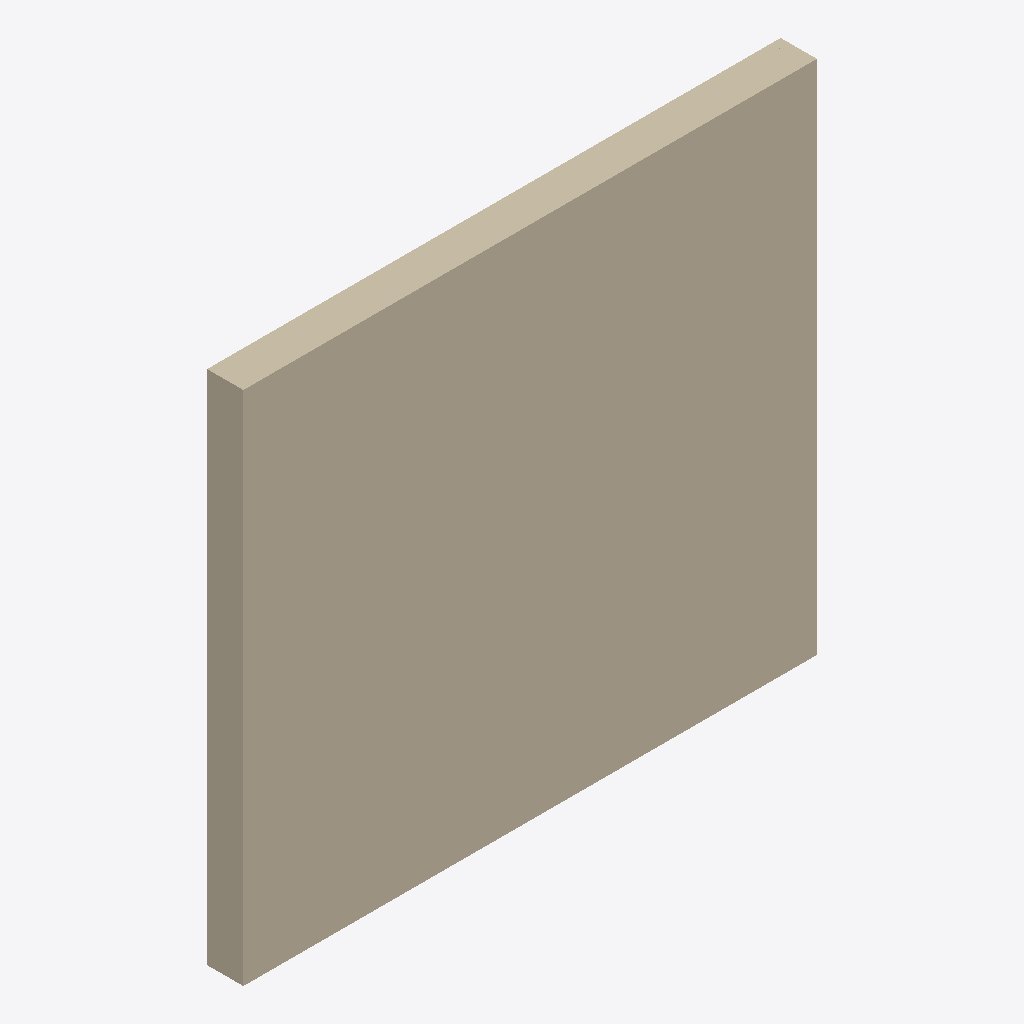
Isometric view of an IFC building model (IFC-SPF (STEP), schema IFC4, length unit millimetre), seen from the south-west, elements coloured by IFC class: 1 wall (beige).
Extent 3.0 m × 0.2 m × 2.7 m (x, y, z). Storeys (1): Nivel de referencia at 0.00 m. Elements (1): 1 IfcWall.

HEADER;
FILE_DESCRIPTION(('ViewDefinition [ReferenceView_V1.2]'),'2;1');
FILE_NAME('ENV.FAC.PH-AIS.GS001.ifc','2026-10-02T00:00:00',('VIVA'),('VIVA Fase 3'),'VIVA JSON v3 independent IFC generator','VIVA','');
FILE_SCHEMA(('IFC4'));
ENDSEC;
DATA;
#6=IFCPROJECT('3F$HfKEdDKMeYI5LT4X3Hw',$,'VIVA catalogo v3','Modelo de muestra IFC4 creado a partir de JSON v3',$,$,$,(#5),#2);
#10=IFCSITE('27bsqOI9DO$hh9rSWsLFuv',$,'Emplazamiento ficticio',$,$,#9,$,$,.ELEMENT.,$,$,$,$,$);
#14=IFCBUILDING('1uXI73xh1UoxlFHKUwpvKt',$,'Muestra independiente',$,$,#13,$,$,.ELEMENT.,$,$,$);
#18=IFCBUILDINGSTOREY('2OtKMX8JTTgPKd8aCNjmCD',$,'Nivel de referencia',$,$,#17,$,$,.ELEMENT.,0.0);
#25=IFCWALL('0CsFcUMi5QAhwCjDLRSBRp',$,'Fachada prefabricada pesada de panel macizo de hormigón armado con trasdosado interior aislado','Hoja principal de fachada compuesta por paneles industrializados macizos de hormigón armado de 100 mm de espesor, anclados a la estructura mediante apoyos inferiores y anclajes superiores de acero gal',$,#24,$,'ENV.FAC.PH-AIS.GS001',.NOTDEFINED.);
ENDSEC;
